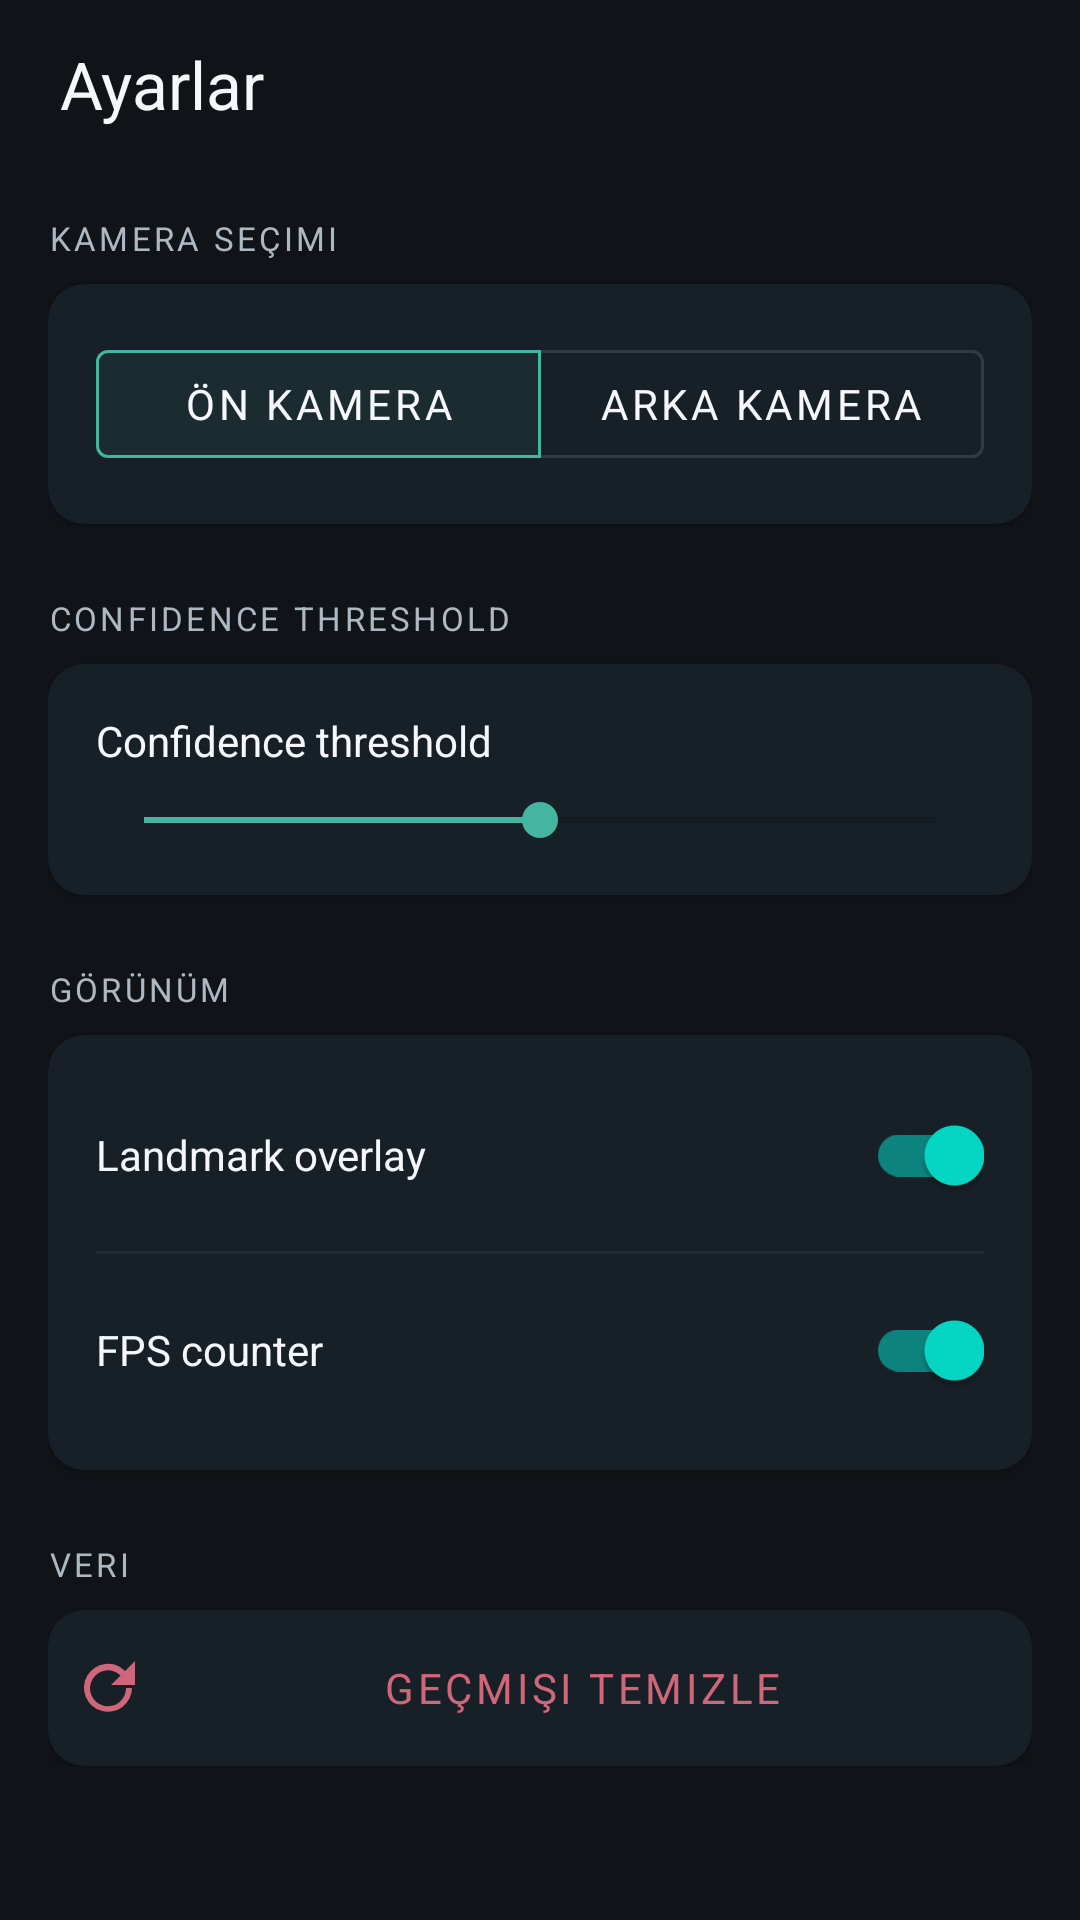

This screen was rendered from an Android layout file. Write that file and the resources it references.
<!-- AndroidManifest.xml: application theme Theme.SIJECT -->
<!-- res/layout/fragment_settings.xml -->
<LinearLayout xmlns:android="http://schemas.android.com/apk/res/android"
    xmlns:app="http://schemas.android.com/apk/res-auto"
    android:layout_width="match_parent"
    android:layout_height="match_parent"
    android:background="@color/siject_bg"
    android:orientation="vertical">

    
    <com.google.android.material.appbar.MaterialToolbar
        android:layout_width="match_parent"
        android:layout_height="56dp"
        android:paddingHorizontal="@dimen/spacing_md"
        android:background="@color/siject_bg"
        app:title="@string/settings"
        app:titleTextColor="@color/siject_text"
        app:titleTextAppearance="@android:style/TextAppearance.Large" />

    <ScrollView
        android:layout_width="match_parent"
        android:layout_height="0dp"
        android:layout_weight="1"
        android:clipToPadding="false"
        android:paddingHorizontal="@dimen/spacing_md"
        android:paddingBottom="@dimen/spacing_lg">

        <LinearLayout
            android:layout_width="match_parent"
            android:layout_height="wrap_content"
            android:orientation="vertical">

            
            <TextView
                android:layout_width="match_parent"
                android:layout_height="wrap_content"
                android:layout_marginTop="@dimen/spacing_md"
                style="@style/Widget.SIJECT.SectionHeader"
                android:text="@string/camera_selection" />

            <androidx.cardview.widget.CardView
                android:layout_width="match_parent"
                android:layout_height="wrap_content"
                app:cardCornerRadius="@dimen/corner_md"
                app:cardElevation="@dimen/elevation_card"
                app:cardBackgroundColor="@color/siject_surface">

                <com.google.android.material.button.MaterialButtonToggleGroup
                    android:layout_width="match_parent"
                    android:layout_height="wrap_content"
                    android:layout_margin="@dimen/spacing_md"
                    app:checkedButton="@id/frontCameraButton"
                    app:selectionRequired="true"
                    app:singleSelection="true">

                    <com.google.android.material.button.MaterialButton
                        android:id="@+id/frontCameraButton"
                        style="@style/Widget.MaterialComponents.Button.OutlinedButton"
                        android:layout_width="0dp"
                        android:layout_height="48dp"
                        android:layout_weight="1"
                        android:text="@string/front_camera"
                        android:textColor="@color/siject_text" />

                    <com.google.android.material.button.MaterialButton
                        android:id="@+id/backCameraButton"
                        style="@style/Widget.MaterialComponents.Button.OutlinedButton"
                        android:layout_width="0dp"
                        android:layout_height="48dp"
                        android:layout_weight="1"
                        android:text="@string/back_camera"
                        android:textColor="@color/siject_text" />

                </com.google.android.material.button.MaterialButtonToggleGroup>

            </androidx.cardview.widget.CardView>

            
            <TextView
                android:layout_width="match_parent"
                android:layout_height="wrap_content"
                android:layout_marginTop="@dimen/spacing_lg"
                style="@style/Widget.SIJECT.SectionHeader"
                android:text="@string/confidence_threshold" />

            <androidx.cardview.widget.CardView
                android:layout_width="match_parent"
                android:layout_height="wrap_content"
                app:cardCornerRadius="@dimen/corner_md"
                app:cardElevation="@dimen/elevation_card"
                app:cardBackgroundColor="@color/siject_surface">

                <LinearLayout
                    android:layout_width="match_parent"
                    android:layout_height="wrap_content"
                    android:orientation="vertical"
                    android:padding="@dimen/spacing_md">

                    <TextView
                        android:id="@+id/confidenceThresholdText"
                        android:layout_width="match_parent"
                        android:layout_height="wrap_content"
                        android:layout_marginBottom="@dimen/spacing_sm"
                        android:text="@string/confidence_threshold"
                        android:textColor="@color/siject_text"
                        android:textSize="14sp" />

                    <SeekBar
                        android:id="@+id/confidenceSeekBar"
                        android:layout_width="match_parent"
                        android:layout_height="wrap_content"
                        android:max="40"
                        android:progress="20"
                        android:progressTint="@color/siject_primary"
                        android:thumbTint="@color/siject_primary" />

                </LinearLayout>

            </androidx.cardview.widget.CardView>

            
            <TextView
                android:layout_width="match_parent"
                android:layout_height="wrap_content"
                android:layout_marginTop="@dimen/spacing_lg"
                style="@style/Widget.SIJECT.SectionHeader"
                android:text="Görünüm" />

            <androidx.cardview.widget.CardView
                android:layout_width="match_parent"
                android:layout_height="wrap_content"
                app:cardCornerRadius="@dimen/corner_md"
                app:cardElevation="@dimen/elevation_card"
                app:cardBackgroundColor="@color/siject_surface">

                <LinearLayout
                    android:layout_width="match_parent"
                    android:layout_height="wrap_content"
                    android:orientation="vertical"
                    android:padding="@dimen/spacing_md">

                    <com.google.android.material.switchmaterial.SwitchMaterial
                        android:id="@+id/overlaySwitch"
                        android:layout_width="match_parent"
                        android:layout_height="wrap_content"
                        android:checked="true"
                        android:text="@string/landmark_overlay"
                        android:textColor="@color/siject_text" />

                    <View
                        android:layout_width="match_parent"
                        android:layout_height="1dp"
                        android:layout_marginVertical="@dimen/spacing_sm"
                        android:background="@color/siject_divider" />

                    <com.google.android.material.switchmaterial.SwitchMaterial
                        android:id="@+id/fpsSwitch"
                        android:layout_width="match_parent"
                        android:layout_height="wrap_content"
                        android:checked="true"
                        android:text="@string/fps_counter_setting"
                        android:textColor="@color/siject_text" />

                </LinearLayout>

            </androidx.cardview.widget.CardView>

            
            <TextView
                android:layout_width="match_parent"
                android:layout_height="wrap_content"
                android:layout_marginTop="@dimen/spacing_lg"
                style="@style/Widget.SIJECT.SectionHeader"
                android:text="Veri" />

            <androidx.cardview.widget.CardView
                android:layout_width="match_parent"
                android:layout_height="wrap_content"
                app:cardCornerRadius="@dimen/corner_md"
                app:cardElevation="@dimen/elevation_card"
                app:cardBackgroundColor="@color/siject_surface">

                <com.google.android.material.button.MaterialButton
                    android:id="@+id/clearHistoryButton"
                    style="@style/Widget.MaterialComponents.Button.TextButton"
                    android:layout_width="match_parent"
                    android:layout_height="52dp"
                    android:text="@string/clear_history"
                    android:textColor="@color/siject_error"
                    app:icon="@drawable/ic_refresh"
                    app:iconTint="@color/siject_error" />

            </androidx.cardview.widget.CardView>

        </LinearLayout>

    </ScrollView>

</LinearLayout>
<!-- resources referenced by this layout -->
<resources>
  <color name="siject_bg">#101418</color>
  <color name="siject_divider">#1E2A34</color>
  <color name="siject_error">#CF6679</color>
  <color name="siject_primary">#43B5A0</color>
  <color name="siject_surface">#182027</color>
  <color name="siject_text">#F5F7FA</color>
  <dimen name="corner_md">12dp</dimen>
  <dimen name="elevation_card">2dp</dimen>
  <dimen name="spacing_lg">24dp</dimen>
  <dimen name="spacing_md">16dp</dimen>
  <dimen name="spacing_sm">8dp</dimen>
  <!-- drawable ic_refresh (drawable) -->
  <vector xmlns:android="http://schemas.android.com/apk/res/android"
      android:width="24dp"
      android:height="24dp"
      android:viewportWidth="24"
      android:viewportHeight="24">
      <path
          android:fillColor="@color/siject_text"
          android:pathData="M17.7,6.3A8,8 0,1 0,20 12h-2a6,6 0,1 1,-1.8 -4.2L13,11h8V3l-3.3,3.3z" />
  </vector>
  <string name="back_camera">Arka kamera</string>
  <string name="camera_selection">Kamera seçimi</string>
  <string name="clear_history">Geçmişi temizle</string>
  <string name="confidence_threshold">Confidence threshold</string>
  <string name="fps_counter_setting">FPS counter</string>
  <string name="front_camera">Ön kamera</string>
  <string name="landmark_overlay">Landmark overlay</string>
  <string name="settings">Ayarlar</string>
  <style name="Widget.SIJECT.SectionHeader" parent="Widget.MaterialComponents.TextView">
          <item name="android:textSize">11sp</item>
          <item name="android:textColor">@color/siject_text_muted</item>
          <item name="android:textAllCaps">true</item>
          <item name="android:letterSpacing">0.1</item>
          <item name="android:layout_marginBottom">8dp</item>
      </style>
  <style name="Theme.SIJECT" parent="Theme.MaterialComponents.DayNight.NoActionBar">
          <item name="android:fontFamily">sans-serif</item>
          <item name="android:windowLightStatusBar">false</item>
          <item name="android:statusBarColor">@color/siject_bg</item>
          <item name="android:navigationBarColor">@color/siject_bg</item>
          <item name="colorPrimary">@color/siject_primary</item>
          <item name="colorPrimaryVariant">@color/siject_primary_dark</item>
          <item name="colorOnPrimary">@color/siject_bg</item>
          <item name="colorSurface">@color/siject_surface</item>
          <item name="colorOnSurface">@color/siject_text</item>
          <item name="colorError">@color/siject_error</item>
          <item name="materialCardViewStyle">@style/Widget.SIJECT.Card</item>
      </style>
  <color name="siject_text_muted">#AEB8C2</color>
  <color name="siject_primary_dark">#2E8A7A</color>
  <style name="Widget.SIJECT.Card" parent="Widget.MaterialComponents.CardView">
          <item name="cardElevation">@dimen/elevation_card</item>
          <item name="cardCornerRadius">@dimen/corner_md</item>
          <item name="cardBackgroundColor">@color/siject_surface</item>
          <item name="contentPaddingLeft">@dimen/spacing_md</item>
          <item name="contentPaddingRight">@dimen/spacing_md</item>
          <item name="contentPaddingTop">@dimen/spacing_md</item>
          <item name="contentPaddingBottom">@dimen/spacing_md</item>
      </style>
</resources>
